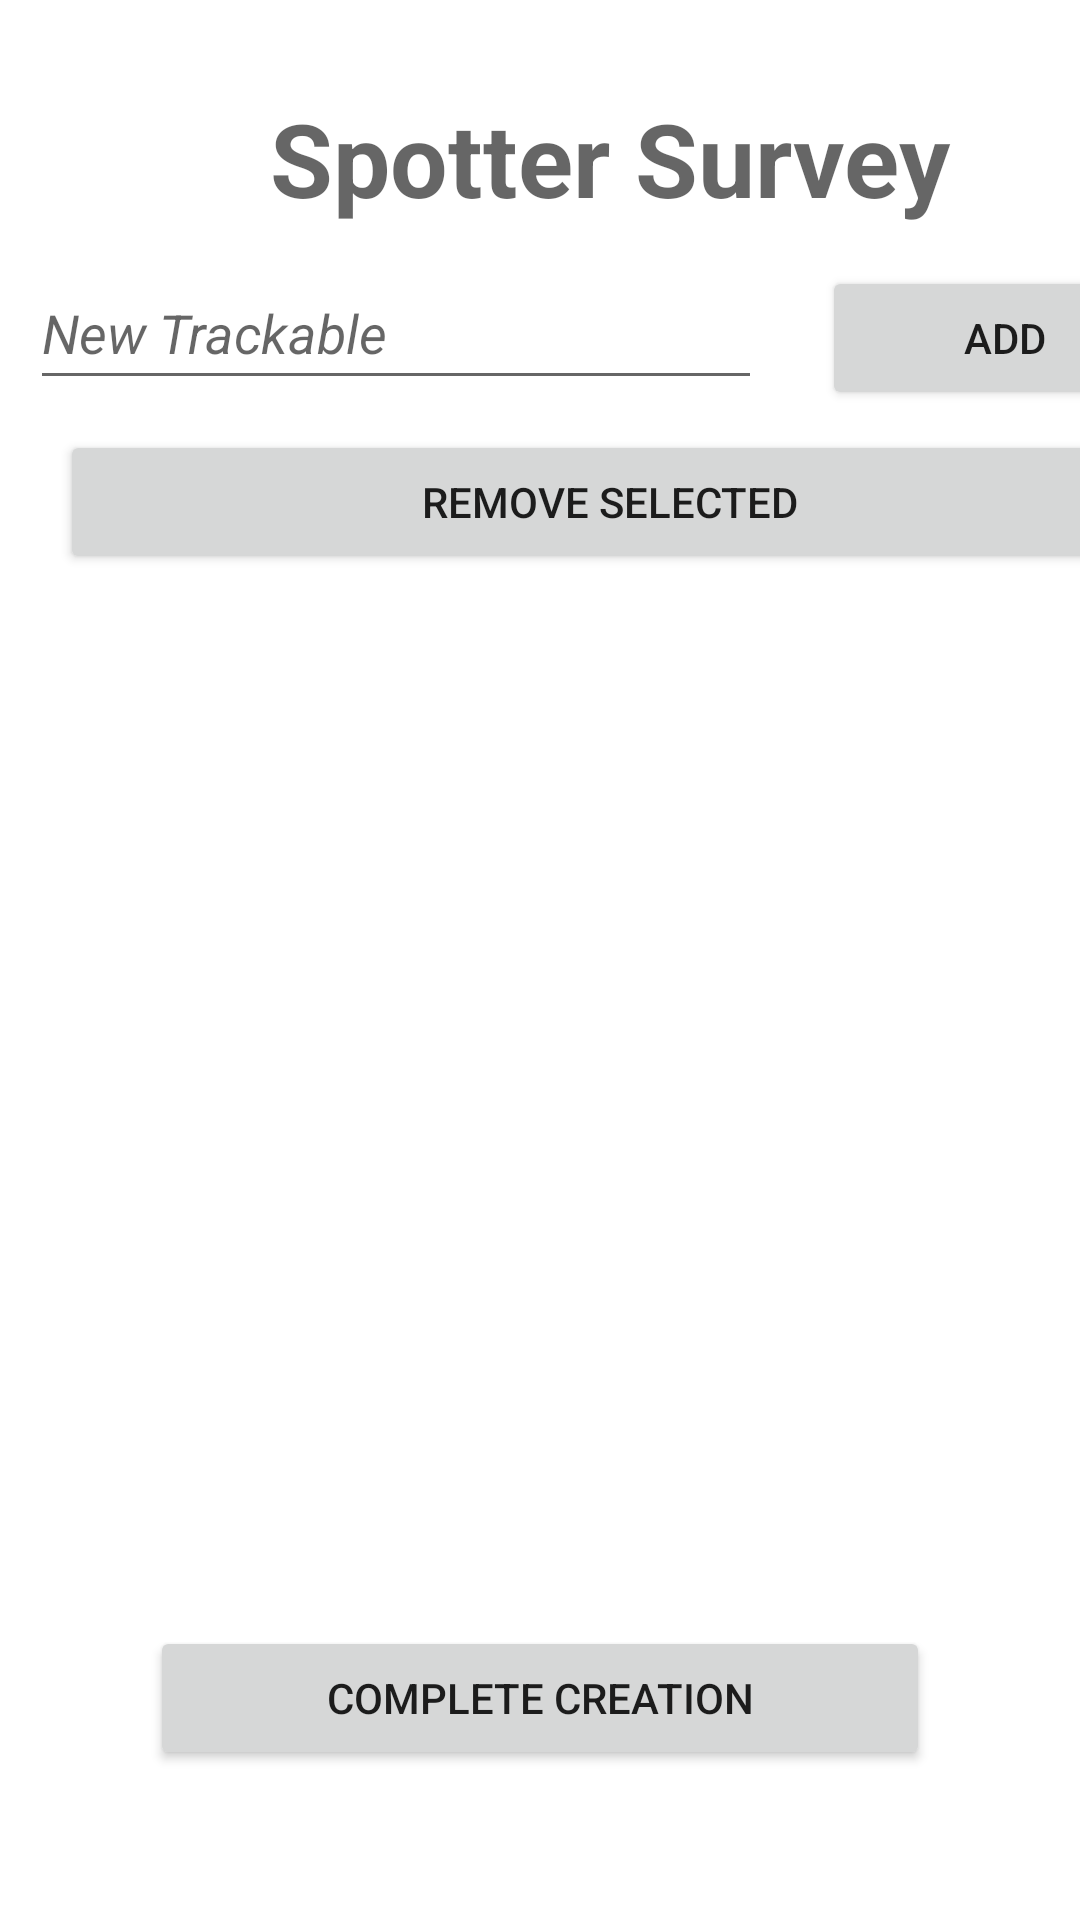

Android layout source for this screen:
<!-- AndroidManifest.xml: application theme Theme.Citizen_science -->
<!-- res/layout/activity_create_spotter.xml -->
<?xml version="1.0" encoding="utf-8"?>
<androidx.constraintlayout.widget.ConstraintLayout xmlns:android="http://schemas.android.com/apk/res/android"
    xmlns:app="http://schemas.android.com/apk/res-auto"
    xmlns:tools="http://schemas.android.com/tools"
    android:layout_width="match_parent"
    android:layout_height="match_parent"
    tools:context=".CreateSpotterActivity">

    <LinearLayout
        android:layout_width="406dp"
        android:layout_height="0dp"
        android:layout_marginBottom="16dp"
        android:orientation="vertical"
        app:layout_constraintBottom_toTopOf="@+id/button4"
        app:layout_constraintEnd_toEndOf="parent"
        app:layout_constraintHorizontal_bias="0.0"
        app:layout_constraintStart_toStartOf="parent"
        app:layout_constraintTop_toTopOf="parent"
        app:layout_constraintVertical_bias="0.0">

        <Space
            android:layout_width="match_parent"
            android:layout_height="30dp" />

        <TextView
            android:id="@+id/textView2"
            android:layout_width="match_parent"
            android:layout_height="wrap_content"
            android:text="Spotter Survey"
            android:textAlignment="center"
            android:textAppearance="@style/TextAppearance.AppCompat.Display1"
            android:textStyle="bold" />

        <LinearLayout
            android:layout_width="match_parent"
            android:layout_height="wrap_content"
            android:orientation="horizontal">

            <EditText
                android:id="@+id/editTextOption"
                android:layout_width="wrap_content"
                android:layout_height="wrap_content"
                android:layout_margin="10dp"
                android:layout_weight="1"
                android:ems="10"
                android:hint="New Trackable"
                android:inputType="textPersonName"
                android:minHeight="48dp"
                android:textAppearance="@style/TextAppearance.AppCompat.Medium"
                android:textColor="#777777"
                android:textStyle="italic" />

            <Button
                android:id="@+id/addButton"
                android:layout_width="wrap_content"
                android:layout_height="wrap_content"
                android:layout_margin="10dp"
                android:layout_weight="1"
                android:text="Add" />
        </LinearLayout>

        <Button
            android:id="@+id/deleteButton"
            android:layout_width="match_parent"
            android:layout_height="wrap_content"
            android:layout_marginStart="20dp"
            android:layout_marginEnd="20dp"
            android:text="Remove Selected" />

        <androidx.recyclerview.widget.RecyclerView
            android:id="@+id/spotterCreateRecycler"
            android:layout_width="match_parent"
            android:layout_height="match_parent"
            android:layout_margin="10dp">

        </androidx.recyclerview.widget.RecyclerView>

    </LinearLayout>

    <Button
        android:id="@+id/button4"
        android:layout_width="0dp"
        android:layout_height="wrap_content"
        android:layout_marginStart="50dp"
        android:layout_marginEnd="50dp"
        android:layout_marginBottom="50dp"
        android:text="Complete Creation"
        app:layout_constraintBottom_toBottomOf="parent"
        app:layout_constraintEnd_toEndOf="parent"
        app:layout_constraintStart_toStartOf="parent" />

</androidx.constraintlayout.widget.ConstraintLayout>
<!-- resources referenced by this layout -->
<resources>
  <style name="Theme.Citizen_science" parent="Theme.MaterialComponents.DayNight.DarkActionBar">
          
          <item name="colorPrimary">@color/purple_500</item>
          <item name="colorPrimaryVariant">@color/purple_700</item>
          <item name="colorOnPrimary">@color/white</item>
          
          <item name="colorSecondary">@color/teal_200</item>
          <item name="colorSecondaryVariant">@color/teal_700</item>
          <item name="colorOnSecondary">@color/black</item>
          
          <item name="android:statusBarColor" tools:targetApi="l">?attr/colorPrimaryVariant</item>
          
      </style>
  <!-- not gathered from this repository: default colours our renderer supplied (Android Studio template values) -->
  <color name="purple_500">#FF6200EE</color>
  <color name="purple_700">#FF3700B3</color>
  <color name="teal_200">#FF03DAC5</color>
  <color name="teal_700">#FF018786</color>
  <color name="black">#FF000000</color>
  <color name="white">#FFFFFFFF</color>
</resources>
